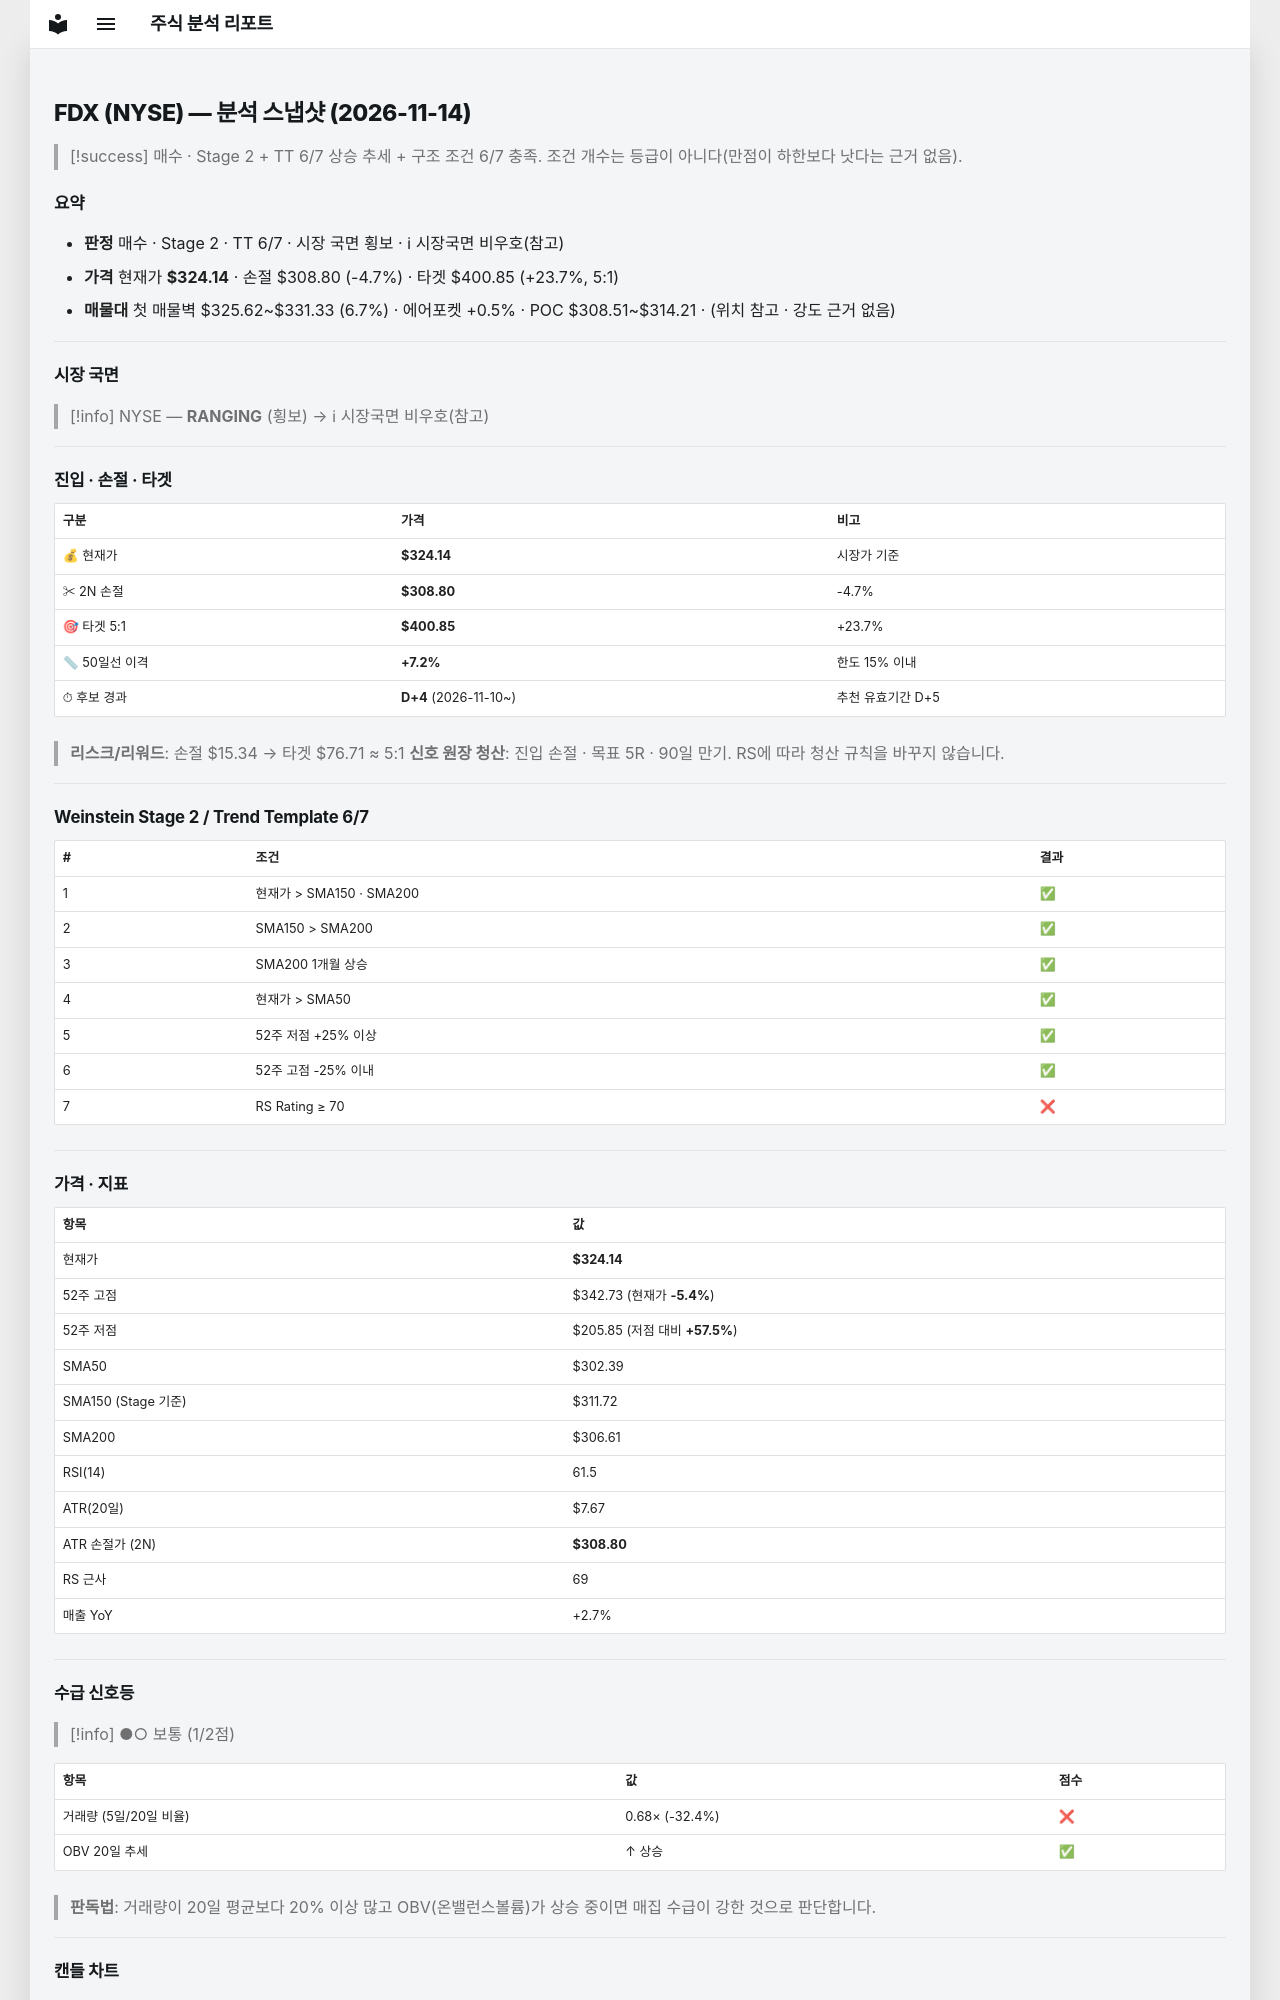

repository: soloandco/stock-reports · page: snapshots/FDX-2026-11-14/index.html · generator: mkdocs

---
type: analysis-snapshot
title: FDX 분석 스냅샷
ticker: FDX
market: NYSE
created: 2026-11-14
updated: 2026-11-14
bar-date: 2026-11-13
verdict: 매수관찰
real-rr: 1.06
sma50-gap-pct: 7.2
candidate-days: 4
candidate-since: 2026-11-10
weekly-position: 저항대아래
weekly-overhead-price: 340.35
weekly-overhead-pct: 5.0
stage: 2
trend-template-score: 6
tt-max: 7
ma-set: sma-50-150-200
price: 324.1400146484375
stop-price: 308.79841779343667
market-regime: RANGING
supply-demand-score: 1/2
supply-demand-label: 보통
status: tracking
tags:
  - stock-agent
  - watchlist
  - FDX
  - analysis
related:
  - "[[analysis-template]]"
---

# FDX (NYSE) — 분석 스냅샷 (2026-11-14)

> [!success] 매수 · Stage 2 + TT 6/7
> 상승 추세 + 구조 조건 6/7 충족. 조건 개수는 등급이 아니다(만점이 하한보다 낫다는 근거 없음).

## 요약

- **판정** 매수 · Stage 2 · TT 6/7 · 시장 국면 횡보 · ℹ 시장국면 비우호(참고)
- **가격** 현재가 **$324.14** · 손절 $308.80 (-4.7%) · 타겟 $400.85 (+23.7%, 5:1)
- **매물대** 첫 매물벽 $325.62~$331.33 (6.7%) · 에어포켓 +0.5% · POC $308.51~$314.21 · (위치 참고 · 강도 근거 없음)

---

## 시장 국면

> [!info] NYSE — **RANGING** (횡보) → ℹ 시장국면 비우호(참고)

---

## 진입 · 손절 · 타겟

| 구분 | 가격 | 비고 |
|------|------|------|
| 💰 현재가 | **$324.14** | 시장가 기준 |
| ✂ 2N 손절 | **$308.80** | -4.7% |
| 🎯 타겟 5:1 | **$400.85** | +23.7% |
| 📏 50일선 이격 | **+7.2%** | 한도 15% 이내 |
| ⏱ 후보 경과 | **D+4** (2026-11-10~) | 추천 유효기간 D+5 |

> **리스크/리워드**: 손절 $15.34 → 타겟 $76.71 ≈ 5:1
> **신호 원장 청산**: 진입 손절 · 목표 5R · 90일 만기. RS에 따라 청산 규칙을 바꾸지 않습니다.

---

## Weinstein Stage 2 / Trend Template 6/7

| # | 조건 | 결과 |
|---|------|------|
| 1 | 현재가 > SMA150 · SMA200 | ✅ |
| 2 | SMA150 > SMA200 | ✅ |
| 3 | SMA200 1개월 상승 | ✅ |
| 4 | 현재가 > SMA50 | ✅ |
| 5 | 52주 저점 +25% 이상 | ✅ |
| 6 | 52주 고점 -25% 이내 | ✅ |
| 7 | RS Rating ≥ 70 | ❌ |

---

## 가격 · 지표

| 항목 | 값 |
|------|---|
| 현재가 | **$324.14** |
| 52주 고점 | $342.73 (현재가 **-5.4%**) |
| 52주 저점 | $205.85 (저점 대비 **+57.5%**) |
| SMA50 | $302.39 |
| SMA150 (Stage 기준) | $311.72 |
| SMA200 | $306.61 |
| RSI(14) | 61.5 |
| ATR(20일) | $7.67 |
| ATR 손절가 (2N) | **$308.80** |
| RS 근사 | 69 |
| 매출 YoY | +2.7% |

---
## 수급 신호등

> [!info] ●○ 보통 (1/2점)

| 항목 | 값 | 점수 |
|------|------|------|
| 거래량 (5일/20일 비율) | 0.68× (-32.4%) | ❌ |
| OBV 20일 추세 | ↑ 상승 | ✅ |

> **판독법**: 거래량이 20일 평균보다 20% 이상 많고 OBV(온밸런스볼륨)가 상승 중이면 매집 수급이 강한 것으로 판단합니다.

---
